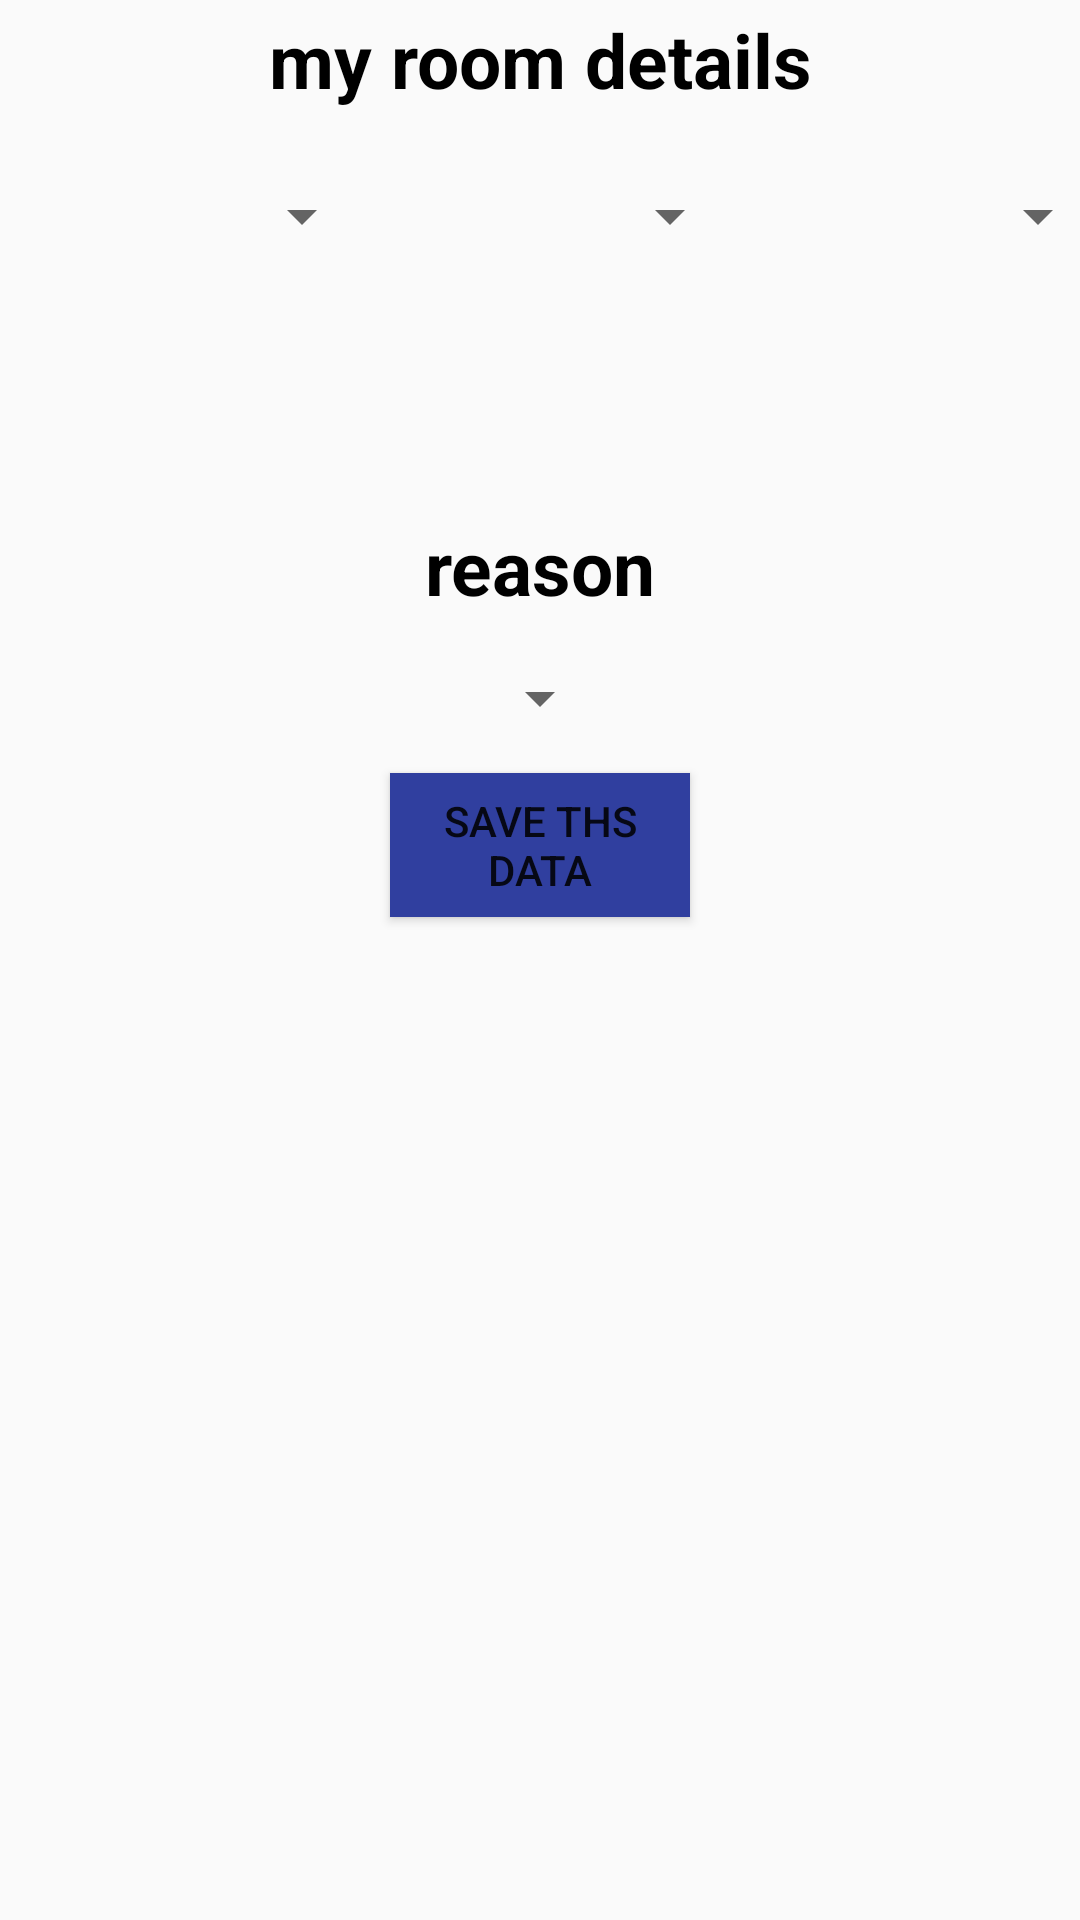

Produce the Android XML layout that renders to this screen, including the resource entries it uses.
<!-- AndroidManifest.xml: application theme AppTheme -->
<!-- res/layout/activity_my_room.xml -->
<?xml version="1.0" encoding="utf-8"?>
<LinearLayout xmlns:android="http://schemas.android.com/apk/res/android"
    xmlns:tools="http://schemas.android.com/tools"
    android:layout_width="match_parent"
    android:layout_height="match_parent"
    tools:context="com.example.dudizagga.myworkers.MyRoom"
    android:orientation="vertical">
<TextView
   style="@style/titles"
    android:layout_width="match_parent"
    android:layout_height="40dp"
    android:text="my room details"
    tools:layout_editor_absoluteY="0dp"
    tools:layout_editor_absoluteX="8dp" />
    <LinearLayout
        android:layout_width="368dp"
        android:layout_height="wrap_content"
        android:layout_margin="5dp"
        tools:layout_editor_absoluteY="0dp"
        tools:layout_editor_absoluteX="8dp"
        >

        <Spinner
            android:id="@+id/spinner"
            android:layout_width="match_parent"
            android:layout_height="wrap_content"
            android:layout_weight="1"
            android:layout_margin="3dp"/>

        <Spinner
            android:id="@+id/spinner2"
            android:layout_width="match_parent"
            android:layout_height="wrap_content"
            android:layout_weight="1"
            android:layout_margin="3dp"/>

        <Spinner
            android:id="@+id/spinner3"
            android:layout_width="match_parent"
            android:layout_height="wrap_content"
            android:layout_weight="1"
            android:layout_margin="3dp"/>



    </LinearLayout>
    <TextView
        android:layout_width="match_parent"
        android:layout_height="wrap_content"
        android:text="reason"
        android:layout_marginTop="80dp"
        style="@style/titles"/>
    <Spinner
        android:id="@+id/spinner4"
        android:layout_width="wrap_content"
        android:layout_height="wrap_content"
        android:layout_gravity="center"
        android:layout_margin="3dp"/>
    <Button
        android:layout_width="100dp"
        android:layout_height="wrap_content"
        android:layout_gravity="center"
        style="@style/btn_begin"
        android:text="save ths data"
        android:id="@+id/btnSave"/>
</LinearLayout>
<!-- resources referenced by this layout -->
<resources>
  <style name="btn_begin" parent="Base.TextAppearance.AppCompat.Button">
          <item name="android:layout_gravity">center</item>
          <item name="android:layout_margin">10dp</item>
          <item name="android:background">@color/colorPrimaryDark</item>
          <item name="android:layout_width">150dp</item>
          <item name="android:layout_height">40dp</item>
      </style>
  <style name="titles">
          <item name="android:textColor">@color/black</item>
          <item name="android:textSize">25dp</item>
          <item name="android:textStyle">bold</item>
          <item name="android:layout_marginBottom">12dp</item>
          <item name="android:gravity">center</item>
      </style>
  <style name="AppTheme" parent="Theme.AppCompat.Light.DarkActionBar">
          
          <item name="colorPrimary">@color/colorPrimary</item>
          <item name="colorPrimaryDark">@color/colorPrimaryDark</item>
          <item name="colorAccent">@color/colorAccent</item>
      </style>
  <color name="colorPrimaryDark">#303F9F</color>
  <color name="black">#000</color>
  <color name="colorPrimary">#3F51B5</color>
  <color name="colorAccent">#FF4081</color>
</resources>
